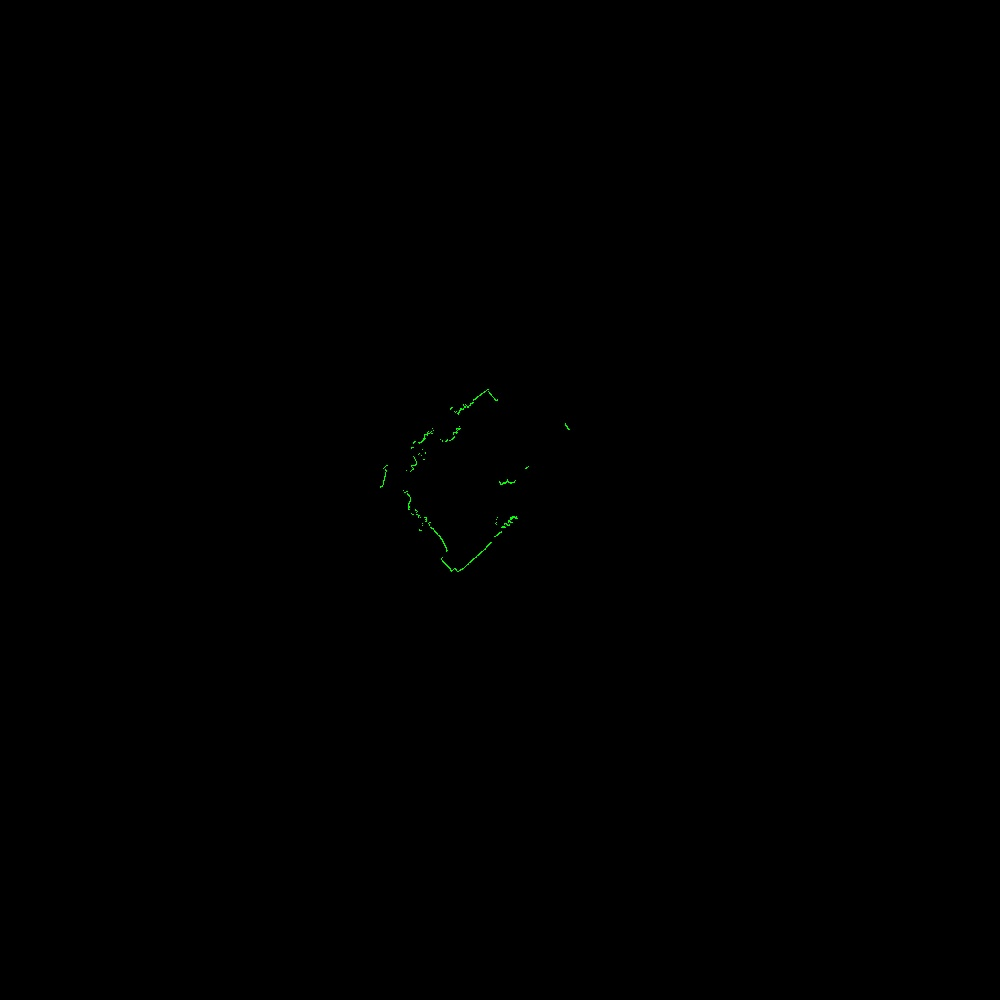

Source data for this figure (header and first rows):
azimuth_deg, distance_m, rssi
45.5, 2.955, 41
45.7, 2.955, 42
45.9, 2.951, 43
46.1, 2.955, 44
46.3, 2.968, 44
46.5, 2.964, 44
46.7, 2.961, 43
46.9, 2.967, 43
47.1, 2.976, 42
47.3, 2.981, 42
47.5, 2.975, 43
47.7, 2.969, 42
47.9, 2.974, 43
48.1, 2.982, 43
48.3, 2.981, 42
48.5, 2.975, 42
48.7, 2.977, 42
48.9, 2.988, 40
49.1, 3.01, 38
49.3, 3.016, 37
49.5, 1.336, 22
49.7, 1.31, 28
49.9, 1.261, 40
50.1, 1.272, 69
50.3, 1.253, 55
50.5, 1.236, 55
50.7, 1.209, 53
51.3, 0.743, 75
51.5, 0.698, 76
51.7, 0.692, 78
51.9, 0.685, 83
52.1, 0.682, 84
52.3, 0.675, 89
52.5, 0.674, 90
52.7, 0.67, 93
52.9, 0.667, 96
53.1, 0.663, 96
53.3, 0.659, 98
53.5, 0.655, 102
53.7, 0.656, 103
53.9, 0.651, 106
54.1, 0.649, 107
54.3, 0.65, 107
54.5, 0.651, 108
54.7, 0.652, 109
54.9, 0.657, 109
55.1, 0.652, 111
55.3, 0.653, 108
55.5, 0.652, 105
55.7, 0.647, 102
55.9, 0.633, 101
56.1, 0.614, 106
56.3, 0.606, 113
56.5, 0.604, 118
56.7, 0.603, 120
56.9, 0.604, 121
57.1, 0.606, 123
57.3, 0.607, 123
57.5, 0.606, 126
57.7, 0.612, 124
... 1,235 more rows
